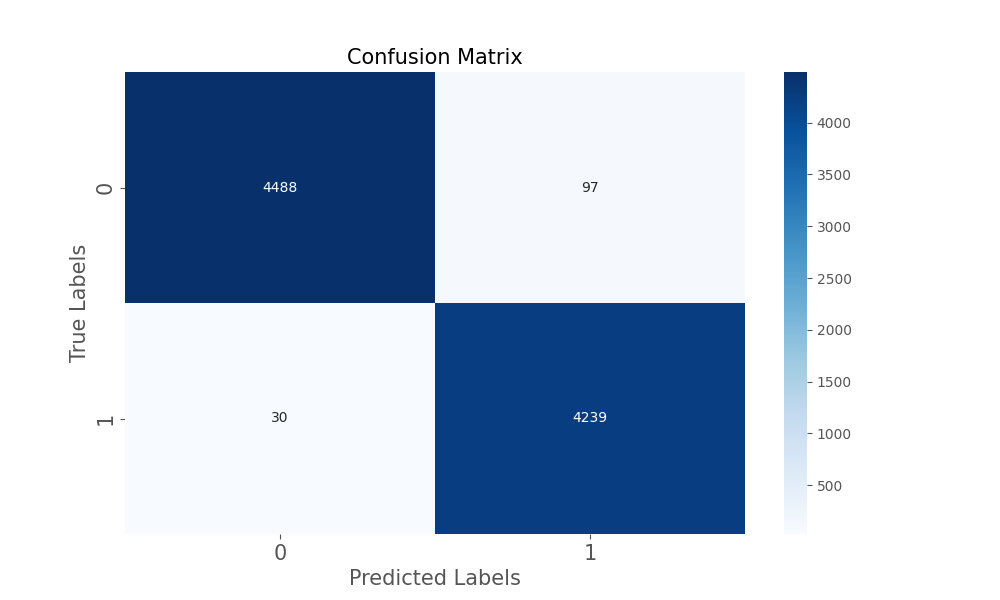

The table this chart was drawn from, first rows:
, Predicted 0, Predicted 1
Actual 0, 4488, 97
Actual 1, 30, 4239
